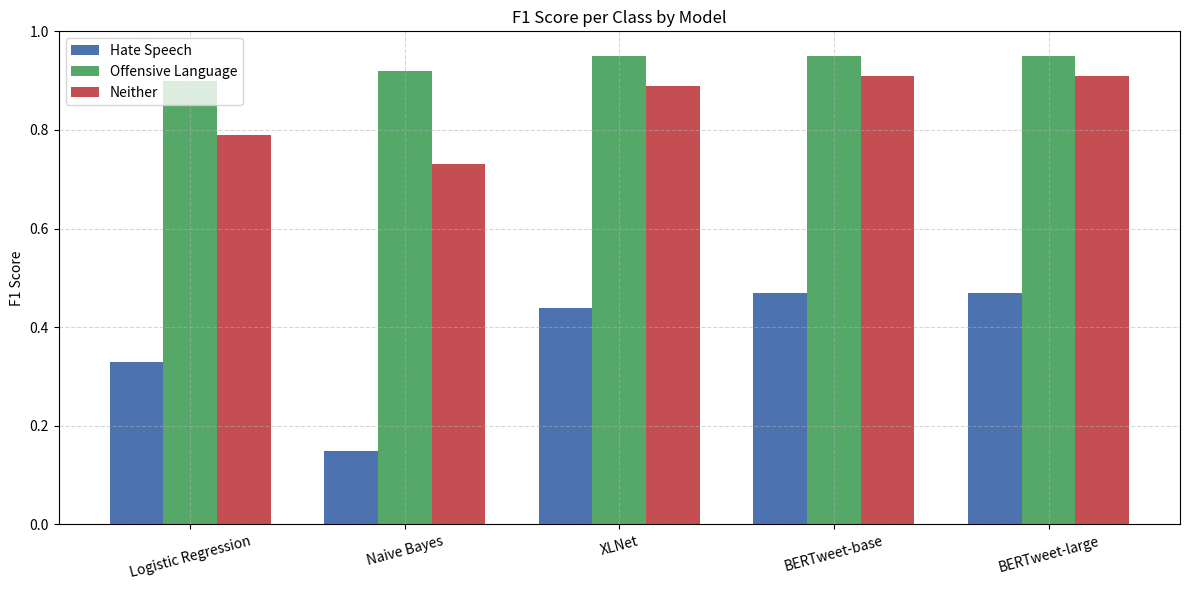

Reproduce this figure in Python.
import matplotlib.pyplot as plt
import numpy as np

# 新的模型名称和每类的 F1-Score（0: Hate Speech, 1: Offensive Language, 2: Neither）
models = ['Logistic Regression', 'Naive Bayes', 'XLNet', 'BERTweet-base', 'BERTweet-large']
f1_class_0 = [0.33, 0.15, 0.44, 0.47, 0.47]
f1_class_1 = [0.90, 0.92, 0.95, 0.95, 0.95]
f1_class_2 = [0.79, 0.73, 0.89, 0.91, 0.91]

x = np.arange(len(models))
width = 0.25

# 设置颜色
colors = ['#4C72B0', '#55A868', '#C44E52']

fig, ax = plt.subplots(figsize=(12, 6))
ax.bar(x - width, f1_class_0, width, label='Hate Speech', color=colors[0])
ax.bar(x, f1_class_1, width, label='Offensive Language', color=colors[1])
ax.bar(x + width, f1_class_2, width, label='Neither', color=colors[2])

ax.set_ylabel('F1 Score')
ax.set_title('F1 Score per Class by Model')
ax.set_xticks(x)
ax.set_xticklabels(models, rotation=15)
ax.set_ylim([0, 1])
ax.legend()
ax.grid(True, linestyle='--', alpha=0.5)

plt.tight_layout()
plt.show()
